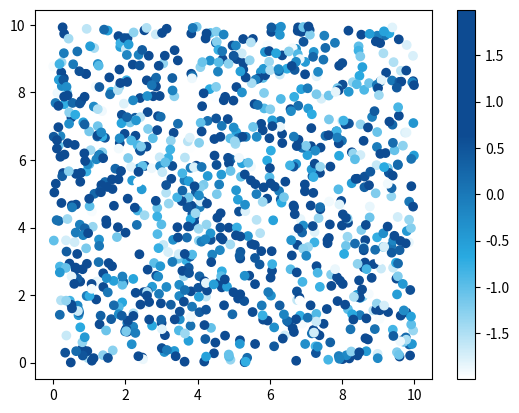

Source code (Python):
import numpy as np
import matplotlib.pyplot as plt
import matplotlib.colors as mcolors



def make_colormap(seq):
    """Return a LinearSegmentedColormap
    seq: a sequence of floats and RGB-tuples. The floats should be increasing
    and in the interval (0,1).
    """
    seq = [(None,) * 3, 0.0] + list(seq) + [1.0, (None,) * 3]
    cdict = {'red': [], 'green': [], 'blue': []}
    for i, item in enumerate(seq):
        if isinstance(item, float):
            r1, g1, b1 = seq[i - 1]
            r2, g2, b2 = seq[i + 1]
            cdict['red'].append([item, r1, r2])
            cdict['green'].append([item, g1, g2])
            cdict['blue'].append([item, b1, b2])
    return mcolors.LinearSegmentedColormap('CustomMap', cdict)


colors = ["#8bcc78", "#29aae1","#ff7f50","#7030a0"]
colors2 = ["#1d6309", "#0d4b92", "#a92e01","#301545"]
c = mcolors.ColorConverter().to_rgb
seq=[c('white'),c(colors[1]),0.33,c(colors[1]),c(colors2[1]),0.66,c(colors2[1])]
rvb = make_colormap(seq)
N = 1000
array_dg = np.random.uniform(0, 10, size=(N, 2))
colors = np.random.uniform(-2, 2, size=(N,))
plt.scatter(array_dg[:, 0], array_dg[:, 1], c=colors, cmap=rvb)
plt.colorbar()
plt.show()